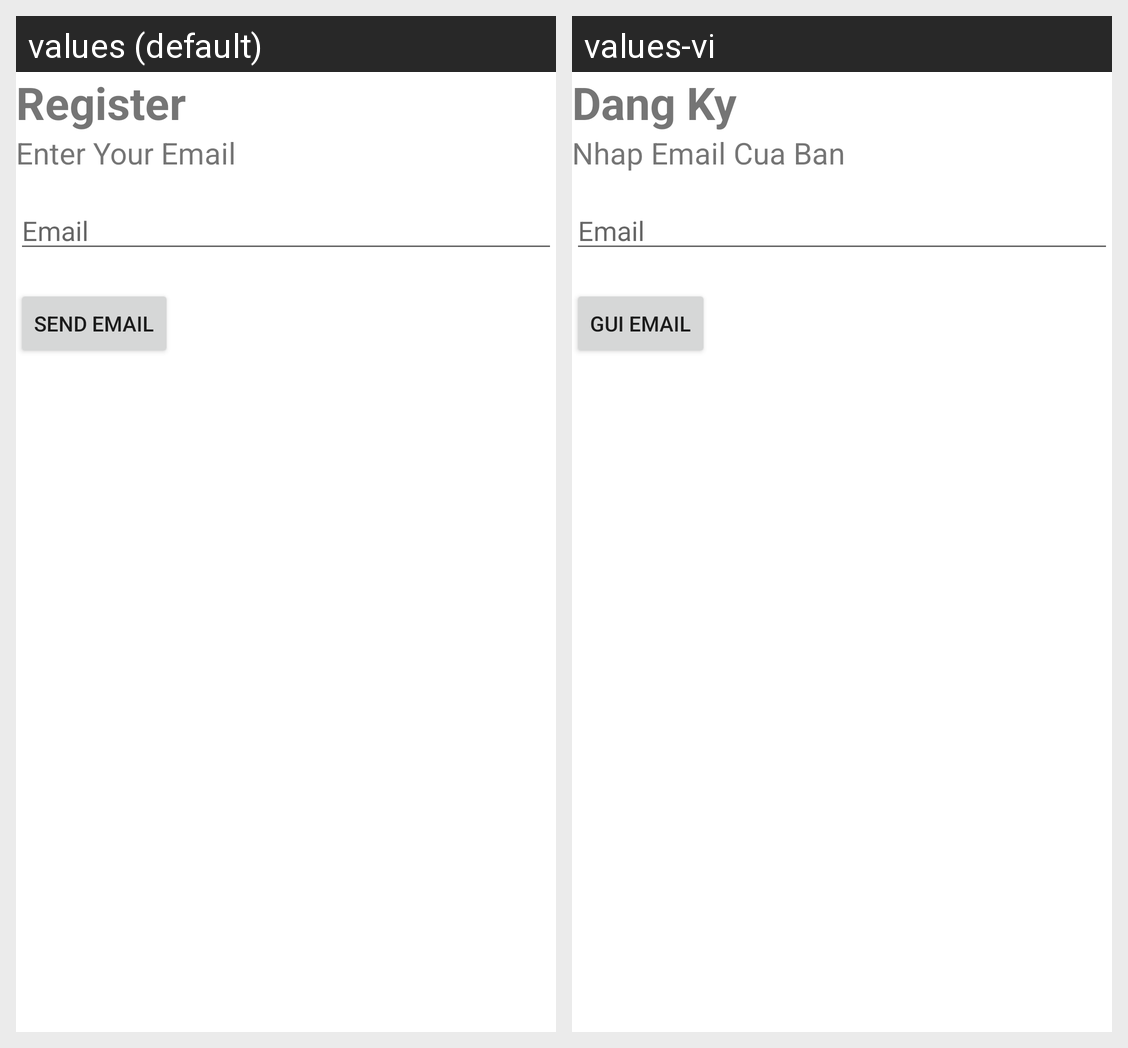

Strings drawn on this Android screen and how each of the app's shown locales translates them:
Android screen res/layout/activity_forgot_password.xml rendered under 2 locales, left to right: values (default), values-vi. Device: Nexus 5 (rendered at 1080×1920; each locale shown at half size, 540×960, under a caption strip naming it); theme AppTheme.
Strings drawn on this screen, with the default value and each locale's value (text and hints the layout hard-codes, and strings that could not be matched under every locale, appear in the picture but are not listed):

register
  values: Register
  values-vi: Dang Ky

enter_your_email
  values: Enter Your Email
  values-vi: Nhap Email Cua Ban

email
  values: Email
  values-vi: Email

sendEmail
  values: Send Email
  values-vi: Gui Email
